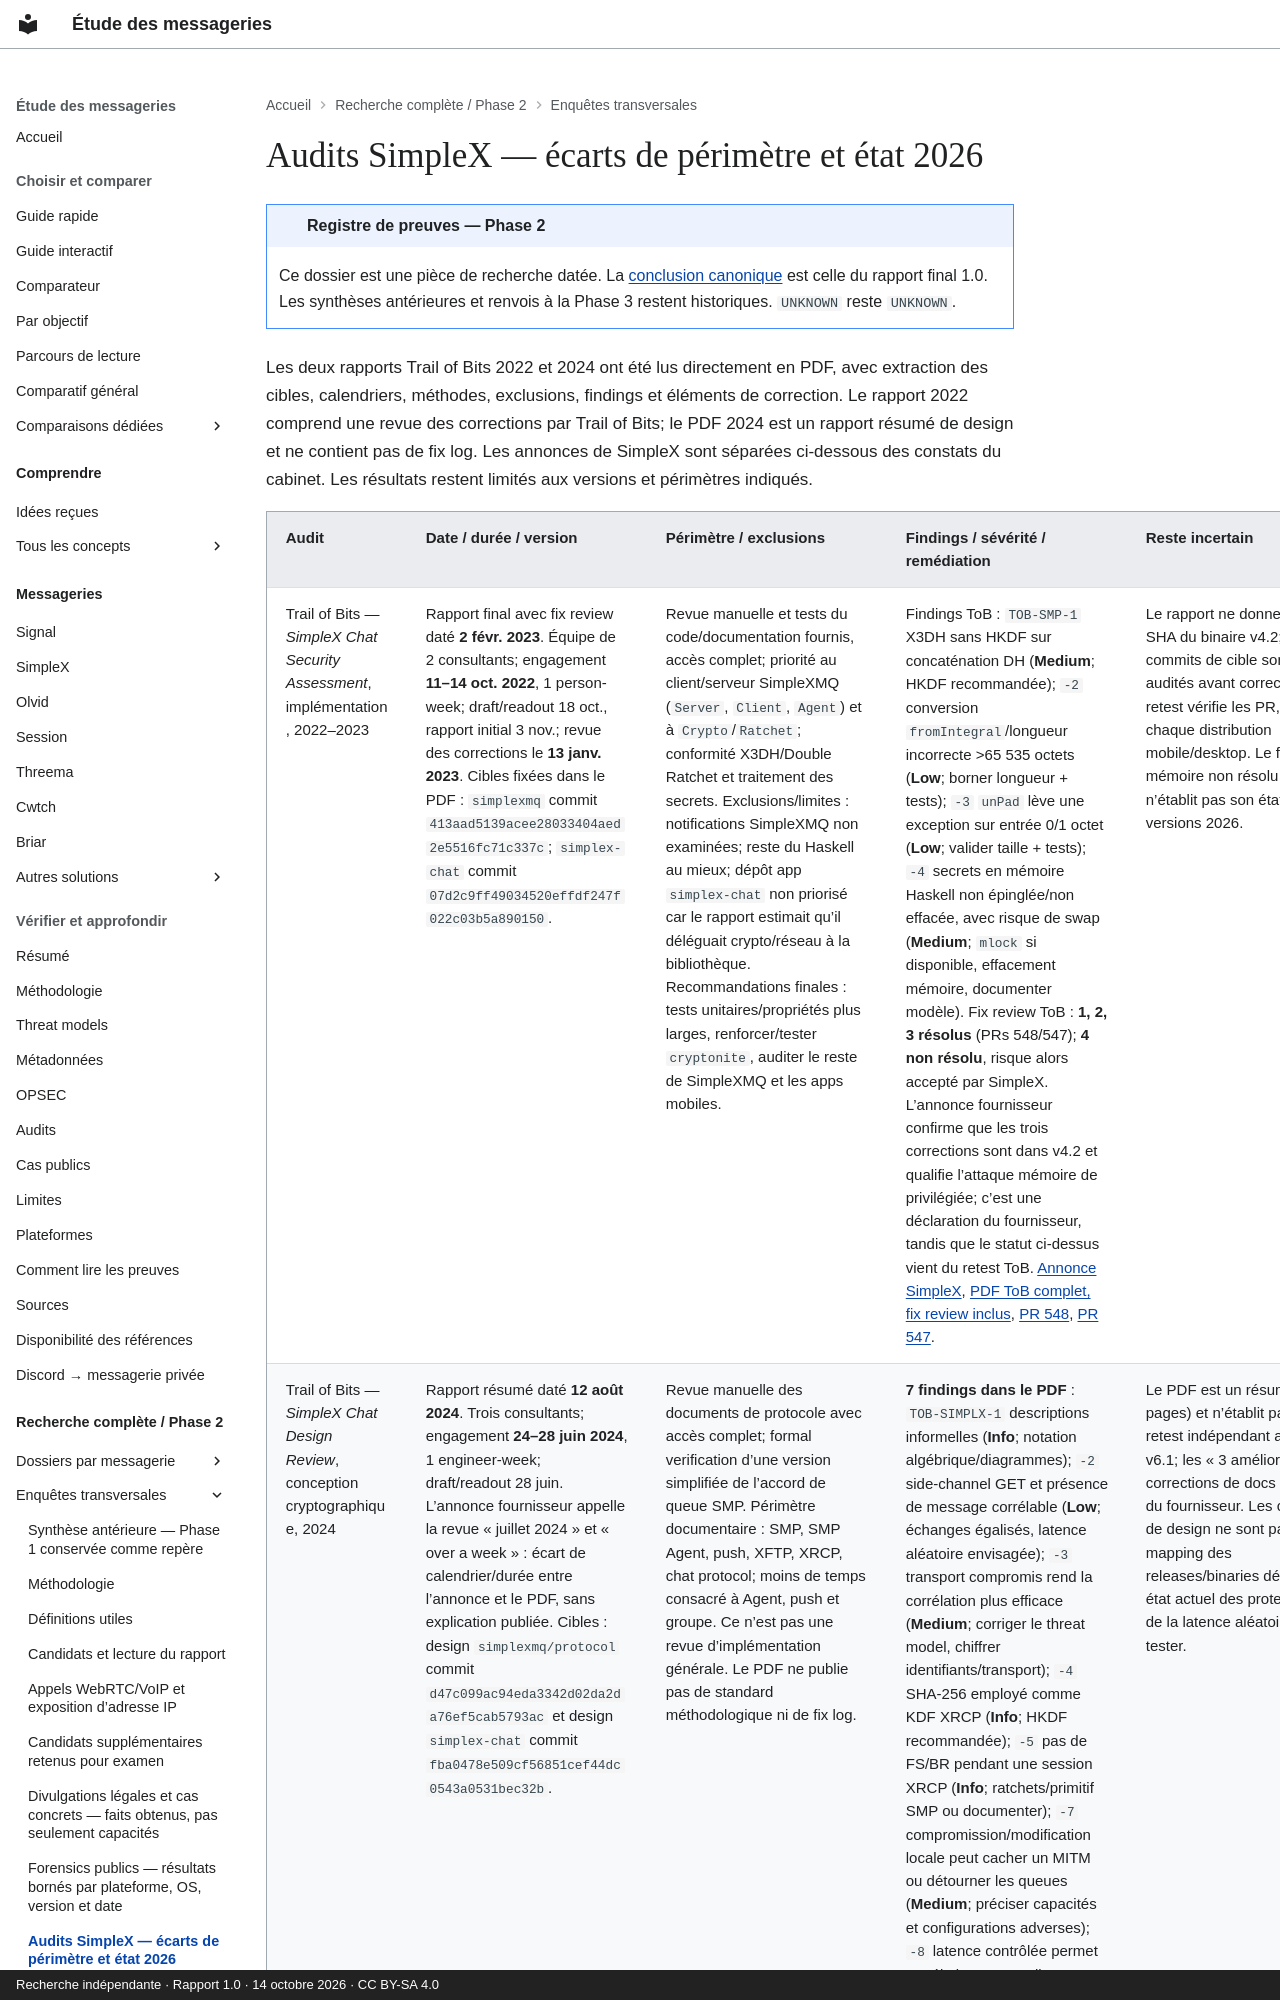

repository: Voldigoade/recherche-messageries · page: recherche/09-audits-simplex-ecarts-de-perimetre-et-etat-2026/index.html · generator: mkdocs · copyright: Recherche indépendante · Rapport 1.0 · 14 octobre 2026 · CC BY-SA 4.0

---
title: Audits SimpleX — écarts de périmètre et état 2026
description: 'Registre Phase 2 : Audits SimpleX — écarts de périmètre et état 2026.
  Preuves, périmètres et inconnues documentaires au 14 octobre 2026.'
search:
  boost: 0.5
source_file: enquete-messageries-progress.md
source_line: 168
---
